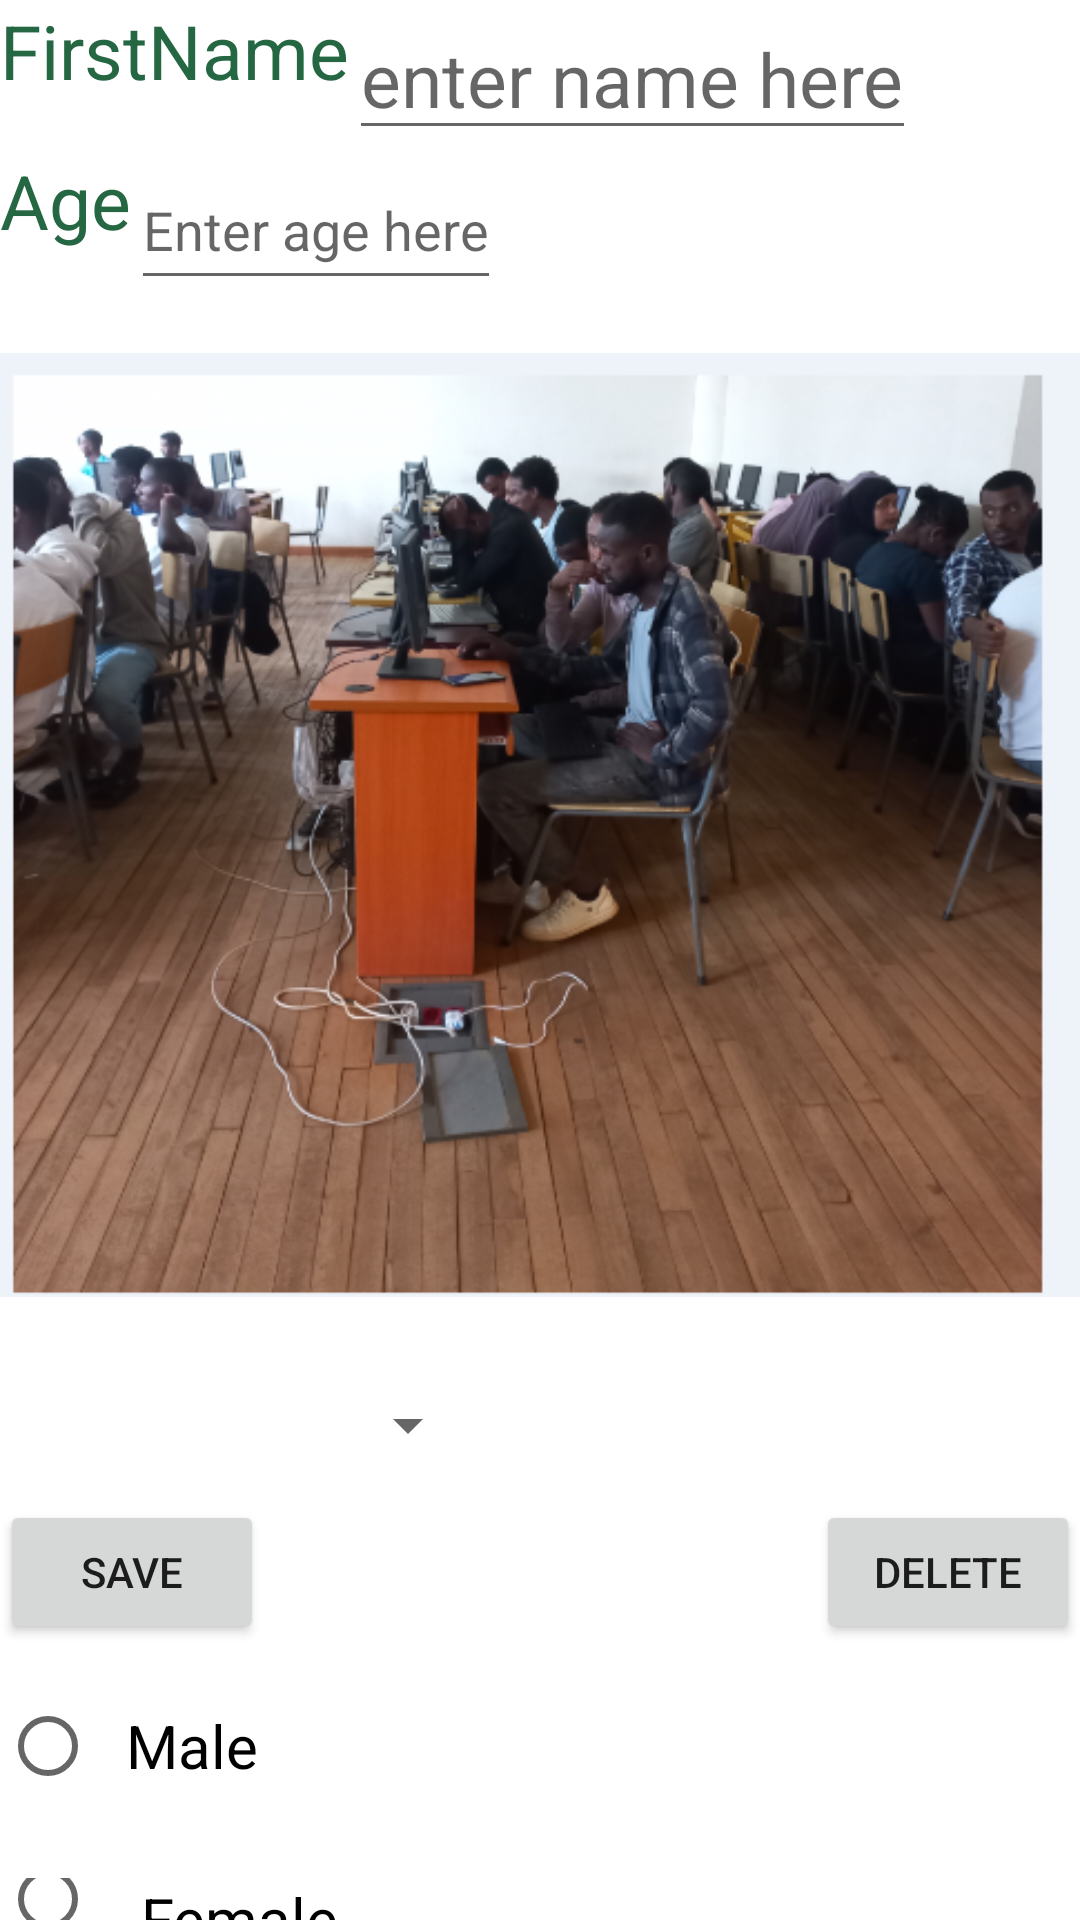

Produce the Android XML layout that renders to this screen, including the resource entries it uses.
<!-- AndroidManifest.xml: application theme Theme.Lab1_ -->
<!-- res/layout/relative.xml -->
<?xml version="1.0" encoding="utf-8"?>
<RelativeLayout xmlns:android="http://schemas.android.com/apk/res/android"
    android:layout_width="match_parent"
    android:layout_height="match_parent">

    <TextView
        android:id="@+id/fname"
        android:layout_width="wrap_content"
        android:layout_height="50dp"
        android:text="FirstName"
        android:textColor="#256742"
        android:textSize="25sp" />
    <EditText
        android:id="@+id/fname_edit"
        android:layout_toRightOf="@+id/fname"
        android:layout_width="wrap_content"
        android:layout_height="50dp"
        android:hint="enter name here"
        android:textSize="25sp"
        android:textColor="#256742"
        />
    <TextView
        android:id="@+id/age"
        android:layout_below="@+id/fname"
        android:layout_width="wrap_content"
        android:layout_height="50dp"
        android:text="Age"
        android:textSize="25sp"
        android:textColor="#256742"/>
    <EditText
        android:id="@+id/age_edit"
        android:layout_below="@+id/fname_edit"

        android:hint="Enter age here"
        android:layout_height="50dp"
       android:layout_toRightOf="@+id/age"
        android:layout_width="wrap_content"
        />
    <ImageView
        android:layout_below="@+id/age"
        android:id="@+id/imgv"
        android:src="@drawable/capture"
        android:layout_width="400dp"
        android:layout_height="350dp"/>
    <Spinner
        android:id="@+id/coursesspinner"
        android:layout_below="@+id/imgv"
        android:layout_height="50dp"
        android:layout_width="160dp"
        />
    <Button
        android:id="@+id/save"
        android:layout_below="@+id/coursesspinner"
        android:text="Save"
        android:layout_width="wrap_content"
         android:layout_height="wrap_content"/>
    <Button
        android:id="@+id/delete"
        android:layout_below="@+id/coursesspinner"
        android:text="Delete"
        android:layout_alignParentRight="true"
        android:layout_width="wrap_content"
        android:layout_height="wrap_content"/>
    <RadioGroup
        android:layout_width="wrap_content"
        android:layout_below="@+id/save"
        android:layout_height="wrap_content"
        android:id="@+id/radioGroup">

        <RadioButton
            android:id="@+id/radioMale"
            android:layout_width="fill_parent"
            android:layout_height="wrap_content"
            android:text="  Male"
            android:layout_marginTop="10dp"
            android:checked="false"
            android:textSize="20dp" />

        <RadioButton
            android:id="@+id/radioFemale"
            android:layout_width="fill_parent"
            android:layout_height="wrap_content"
            android:text="   Female"
            android:layout_marginTop="20dp"
            android:checked="false"

            android:textSize="20dp" />
    </RadioGroup>
</RelativeLayout>
<!-- resources referenced by this layout -->
<resources>
  <!-- drawable capture: png bitmap (drawable, 437727 bytes) -->
  <style name="Theme.Lab1_" parent="Theme.MaterialComponents.DayNight.DarkActionBar">
          
          <item name="colorPrimary">@color/purple_500</item>
          <item name="colorPrimaryVariant">@color/purple_700</item>
          <item name="colorOnPrimary">@color/white</item>
          
          <item name="colorSecondary">@color/teal_200</item>
          <item name="colorSecondaryVariant">@color/teal_700</item>
          <item name="colorOnSecondary">@color/black</item>
          
          <item name="android:statusBarColor" tools:targetApi="l">?attr/colorPrimaryVariant</item>
          
      </style>
  <!-- not gathered from this repository: default colours our renderer supplied (Android Studio template values) -->
  <color name="purple_500">#FF6200EE</color>
  <color name="purple_700">#FF3700B3</color>
  <color name="teal_200">#FF03DAC5</color>
  <color name="teal_700">#FF018786</color>
  <color name="black">#FF000000</color>
  <color name="white">#FFFFFFFF</color>
</resources>
